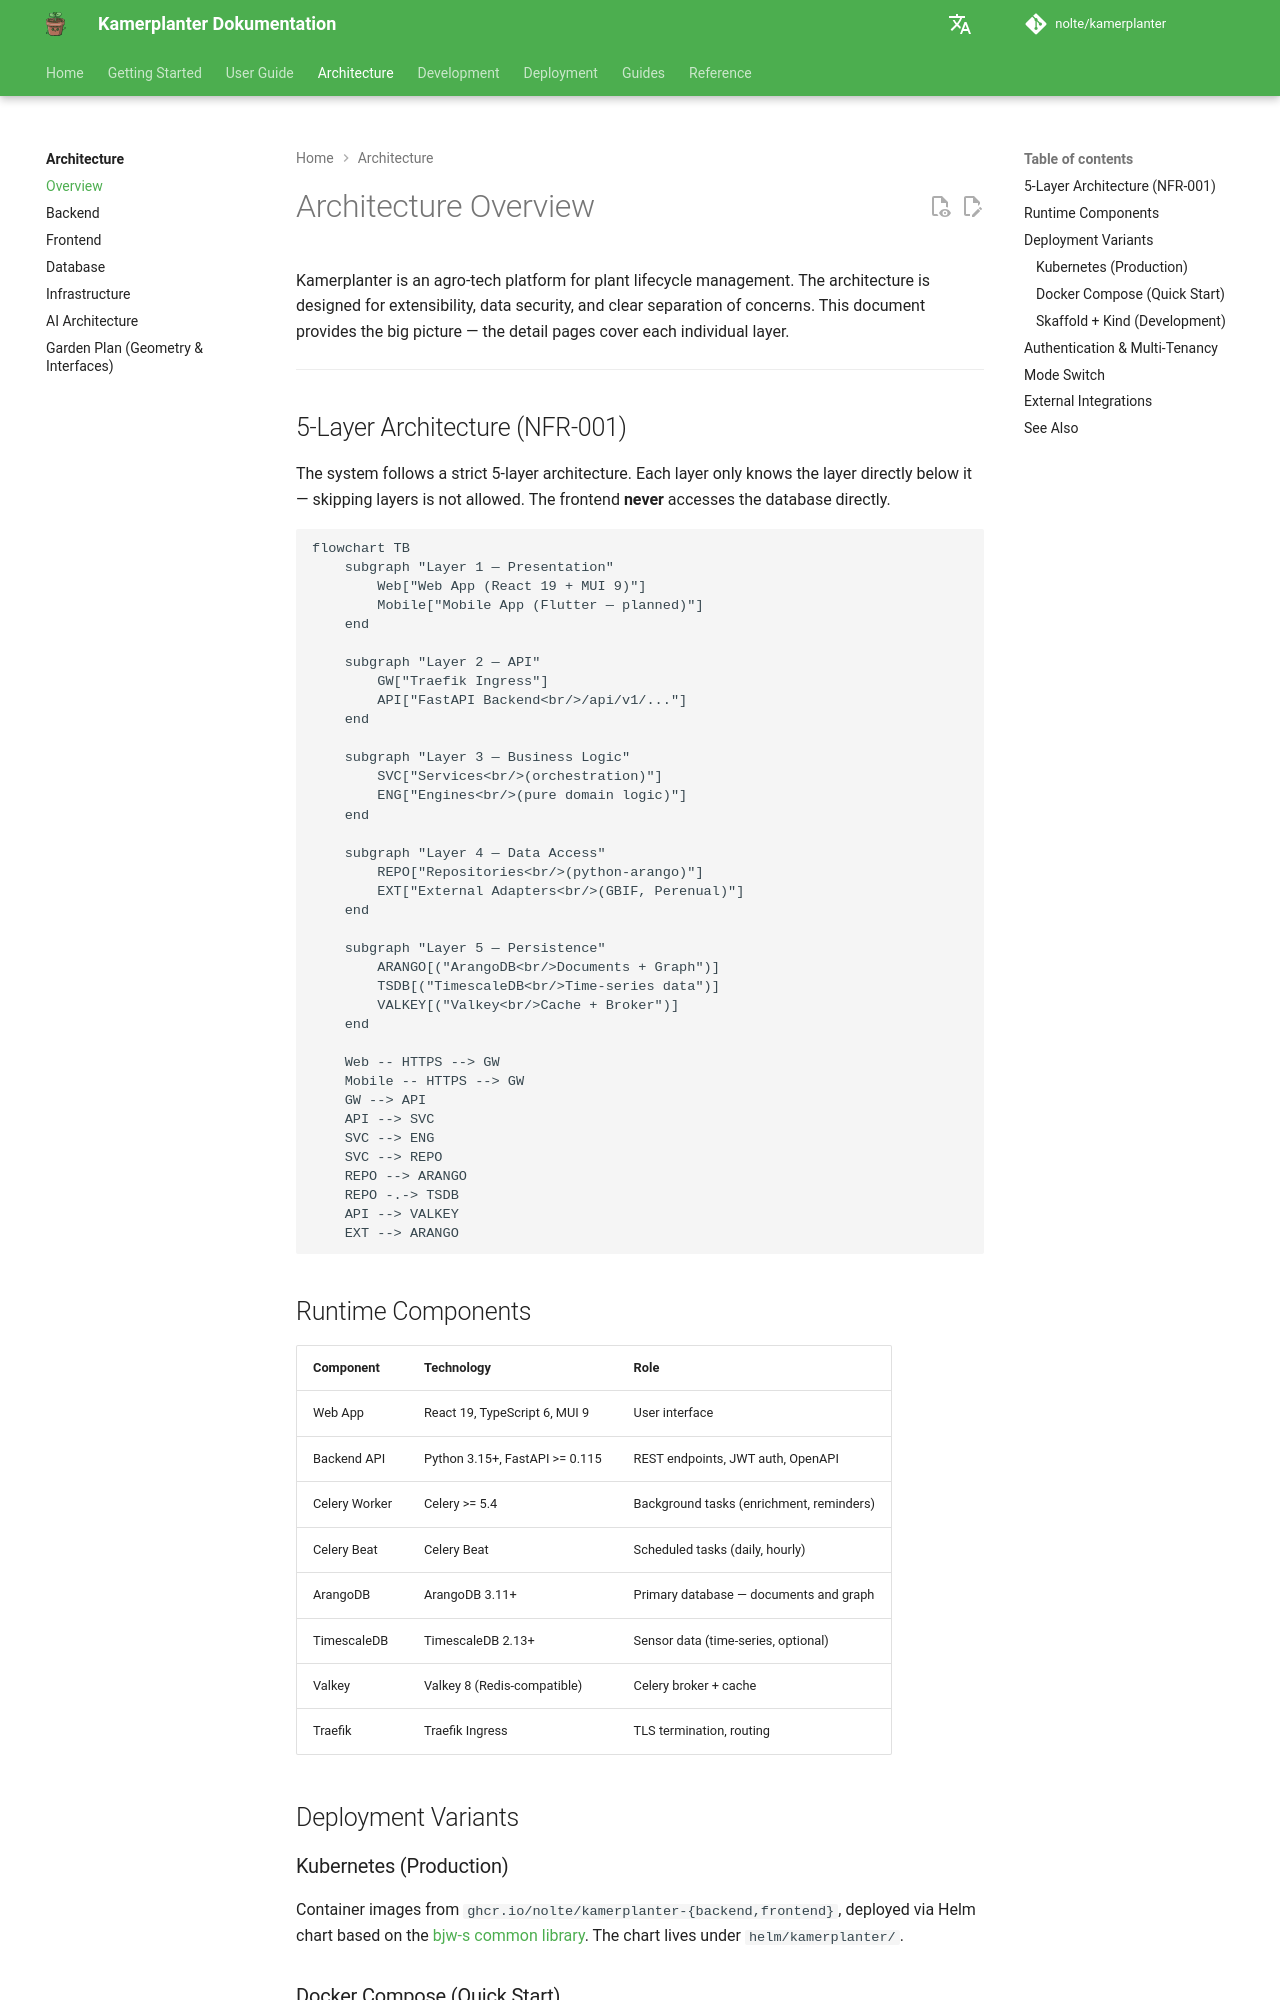

repository: nolte/kamerplanter · page: en/architecture/overview/index.html · generator: mkdocs

# Architecture Overview

Kamerplanter is an agro-tech platform for plant lifecycle management. The architecture is designed for extensibility, data security, and clear separation of concerns. This document provides the big picture — the detail pages cover each individual layer.

---

## 5-Layer Architecture (NFR-001)

The system follows a strict 5-layer architecture. Each layer only knows the layer directly below it — skipping layers is not allowed. The frontend **never** accesses the database directly.

<!-- diagram-source: user-described — strict 5-layer architecture (NFR-001): presentation -> API -> business logic -> data access -> persistence -->
```mermaid
flowchart TB
    subgraph "Layer 1 — Presentation"
        Web["Web App (React 19 + MUI 9)"]
        Mobile["Mobile App (Flutter — planned)"]
    end

    subgraph "Layer 2 — API"
        GW["Traefik Ingress"]
        API["FastAPI Backend<br/>/api/v1/..."]
    end

    subgraph "Layer 3 — Business Logic"
        SVC["Services<br/>(orchestration)"]
        ENG["Engines<br/>(pure domain logic)"]
    end

    subgraph "Layer 4 — Data Access"
        REPO["Repositories<br/>(python-arango)"]
        EXT["External Adapters<br/>(GBIF, Perenual)"]
    end

    subgraph "Layer 5 — Persistence"
        ARANGO[("ArangoDB<br/>Documents + Graph")]
        TSDB[("TimescaleDB<br/>Time-series data")]
        VALKEY[("Valkey<br/>Cache + Broker")]
    end

    Web -- HTTPS --> GW
    Mobile -- HTTPS --> GW
    GW --> API
    API --> SVC
    SVC --> ENG
    SVC --> REPO
    REPO --> ARANGO
    REPO -.-> TSDB
    API --> VALKEY
    EXT --> ARANGO
```

## Runtime Components

| Component | Technology | Role |
|-----------|-----------|------|
| Web App | React 19, TypeScript 6, MUI 9 | User interface |
| Backend API | Python 3.15+, FastAPI >= 0.115 | REST endpoints, JWT auth, OpenAPI |
| Celery Worker | Celery >= 5.4 | Background tasks (enrichment, reminders) |
| Celery Beat | Celery Beat | Scheduled tasks (daily, hourly) |
| ArangoDB | ArangoDB 3.11+ | Primary database — documents and graph |
| TimescaleDB | TimescaleDB 2.13+ | Sensor data (time-series, optional) |
| Valkey | Valkey 8 (Redis-compatible) | Celery broker + cache |
| Traefik | Traefik Ingress | TLS termination, routing |

## Deployment Variants

### Kubernetes (Production)

Container images from `ghcr.io/nolte/kamerplanter-{backend,frontend}`, deployed via Helm chart based on the [bjw-s common library](https://bjw-s-helm-charts.pages.dev/docs/common-library/). The chart lives under `helm/kamerplanter/`.
